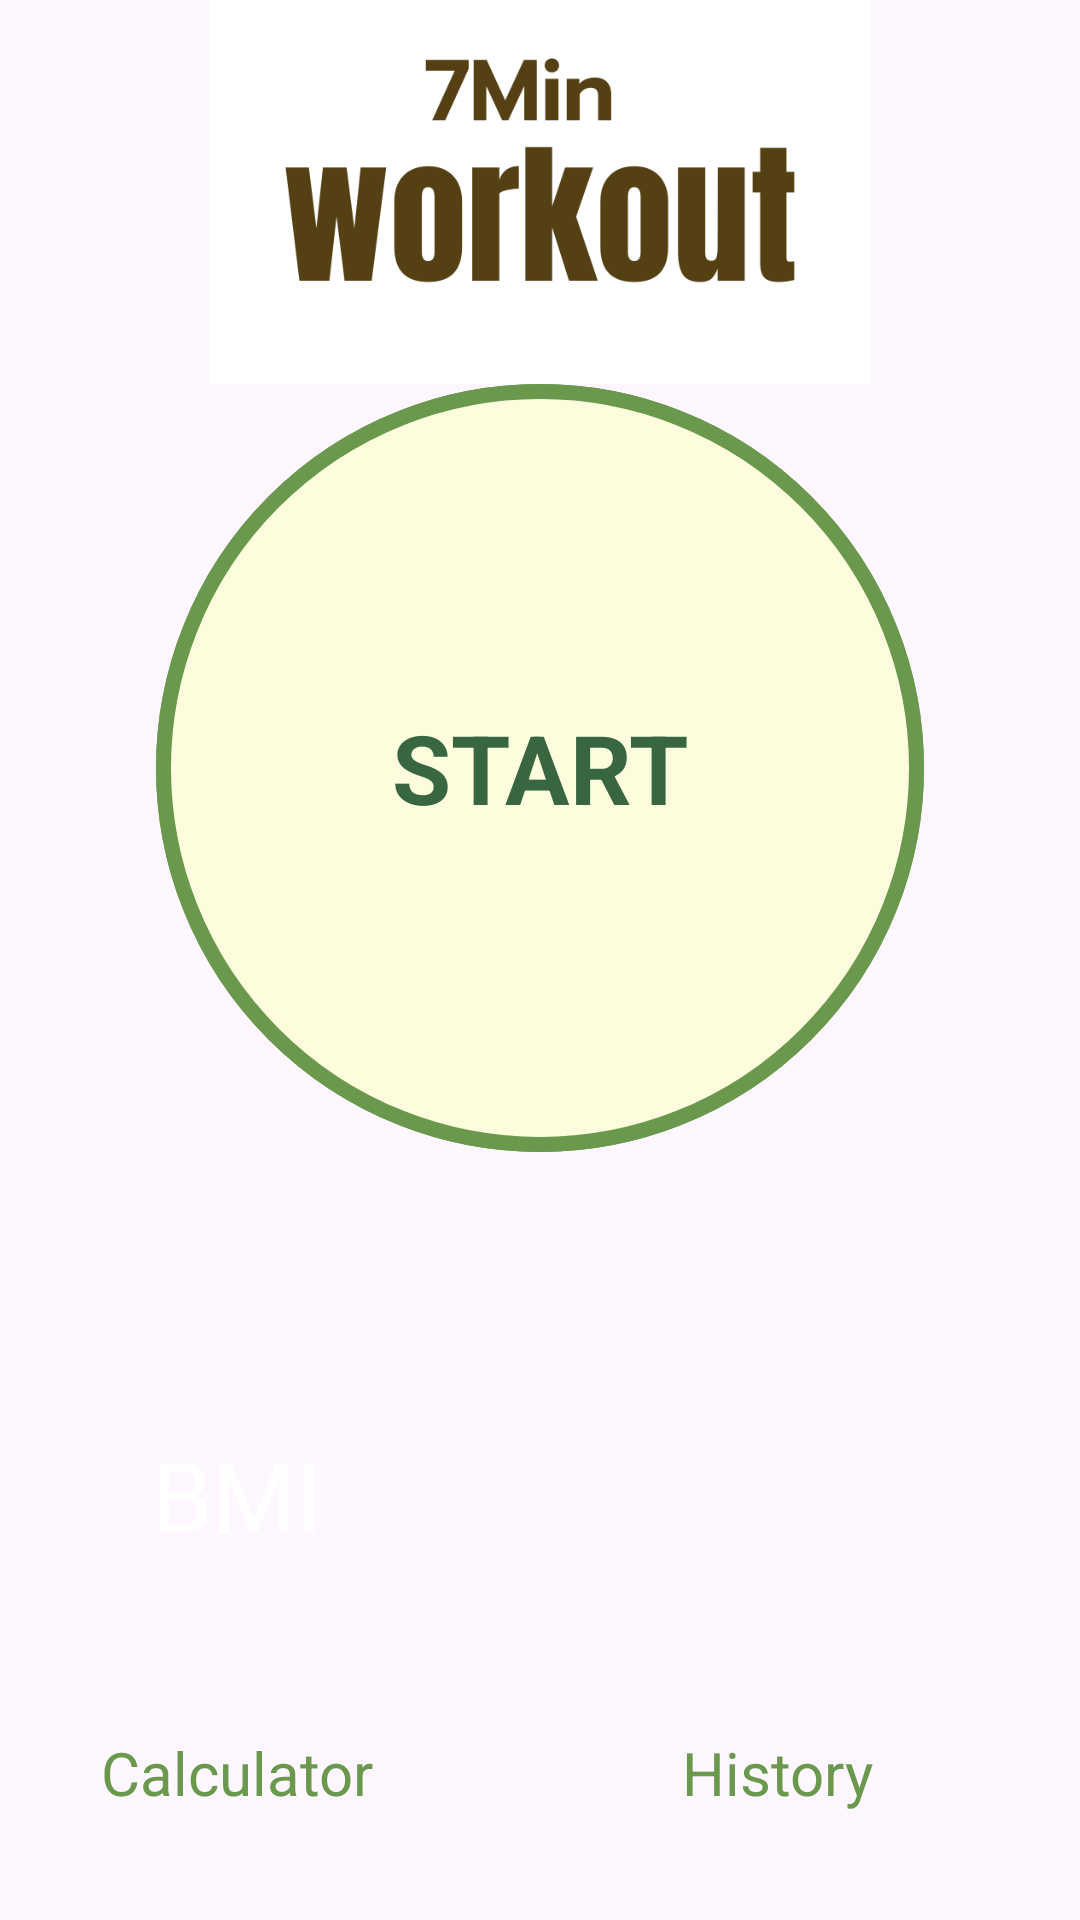

Android layout source for this screen:
<!-- AndroidManifest.xml: application theme Theme.MyApplication -->
<!-- res/layout/activity_main.xml -->
<?xml version="1.0" encoding="utf-8"?>
<LinearLayout xmlns:android="http://schemas.android.com/apk/res/android"
    xmlns:app="http://schemas.android.com/apk/res-auto"
    xmlns:tools="http://schemas.android.com/tools"
    android:id="@+id/main"
    android:orientation="vertical"
    android:layout_gravity="center"
    android:gravity="center"
    android:layout_width="match_parent"
    android:layout_height="match_parent"
    tools:context=".MainActivity">
    <ImageView
        android:layout_width="match_parent"
        android:layout_height="128dp"
        android:src="@drawable/workout"/>
    <FrameLayout
        android:layout_width="256dp"
        android:id="@+id/startFrame"
        android:layout_gravity="center"
        android:background="@drawable/item_accent_color_border_ripple"
        android:layout_height="256dp">
        <TextView
            android:layout_width="match_parent"
            android:layout_height="match_parent"
            android:textSize="32dp"
            android:gravity="center"
            android:textStyle="bold"
            android:textColor="@color/dark_green"
            android:text="START"/>
    </FrameLayout>


    <LinearLayout
        android:layout_weight="1"
        android:layout_width="match_parent"
        android:layout_gravity="center"
        android:gravity="center"
        android:layout_height="wrap_content"
        android:orientation="horizontal">

        <LinearLayout
            android:layout_width="wrap_content"
            android:layout_height="wrap_content"
            android:orientation="vertical">
        <FrameLayout
            android:id="@+id/bmiFrame"
            android:layout_margin="16dp"
            android:layout_width="126dp"
            android:layout_height="126dp"
            android:layout_gravity="center"
            android:background="@drawable/bmi_circular_background">

            <TextView
                android:layout_width="match_parent"
                android:layout_height="match_parent"
                android:gravity="center"
                android:text="BMI"
                android:textColor="@color/white"
                android:textSize="32dp" />
        </FrameLayout>
        <TextView
            android:layout_width="match_parent"
            android:layout_height="wrap_content"
            android:text="Calculator"
            android:textColor="@color/green"
            android:gravity="center"
            android:textSize="20dp"/>
        </LinearLayout>
        <LinearLayout
            android:layout_weight="1"
            android:layout_width="wrap_content"
            android:layout_height="wrap_content"
            android:orientation="vertical">
        <FrameLayout
            android:layout_weight="@+id/frameHistory"
            android:id="@+id/historyFrame"
            android:layout_margin="16dp"
            android:layout_width="126dp"
            android:layout_height="126dp"
            android:layout_gravity="center"
            android:background="@drawable/bmi_circular_background">
            <ImageView
                android:layout_width="match_parent"
                android:layout_height="match_parent"
                android:layout_margin="20dp"
                android:layout_gravity="center"
                android:src="@drawable/baseline_calendar_month_24"/>
        </FrameLayout>
        <TextView
            android:layout_width="match_parent"
            android:layout_height="wrap_content"
            android:text="History"
            android:textColor="@color/green"
            android:gravity="center"
            android:textSize="20dp"/>
        </LinearLayout>
    </LinearLayout>
</LinearLayout>
<!-- resources referenced by this layout -->
<resources>
  <color name="dark_green">#386641</color>
  <color name="green">#6A994E</color>
  <color name="white">#FFFFFFFF</color>
  <!-- drawable item_accent_color_border_ripple (drawable) -->
  <?xml version="1.0" encoding="utf-8"?>
  <ripple xmlns:android="http://schemas.android.com/apk/res/android"
      android:color="@color/green">
      <item android:id="@+id/mask">
          <shape android:shape="oval">
              <stroke android:color="@color/green"
                  android:width="4dp"/>
              <solid android:color="@color/white2"/>
          </shape>
      </item>
      <item android:drawable="@drawable/item_circular_color_accent_border"/>
  
  </ripple>
  <!-- drawable workout: png bitmap (drawable, 18582 bytes) -->
  <style name="Theme.MyApplication" parent="Base.Theme.MyApplication" />
  <color name="white2">#FDFCDC</color>
  <!-- drawable item_circular_color_accent_border (drawable) -->
  <?xml version="1.0" encoding="utf-8"?>
  <shape xmlns:android="http://schemas.android.com/apk/res/android"
      android:shape="oval">
      <stroke android:width="5dp"
          android:color="@color/green"/>
      <solid android:color="@color/white2"/>
  </shape>
  <style name="Base.Theme.MyApplication" parent="Theme.Material3.DayNight.NoActionBar">
          
          
      </style>
</resources>
